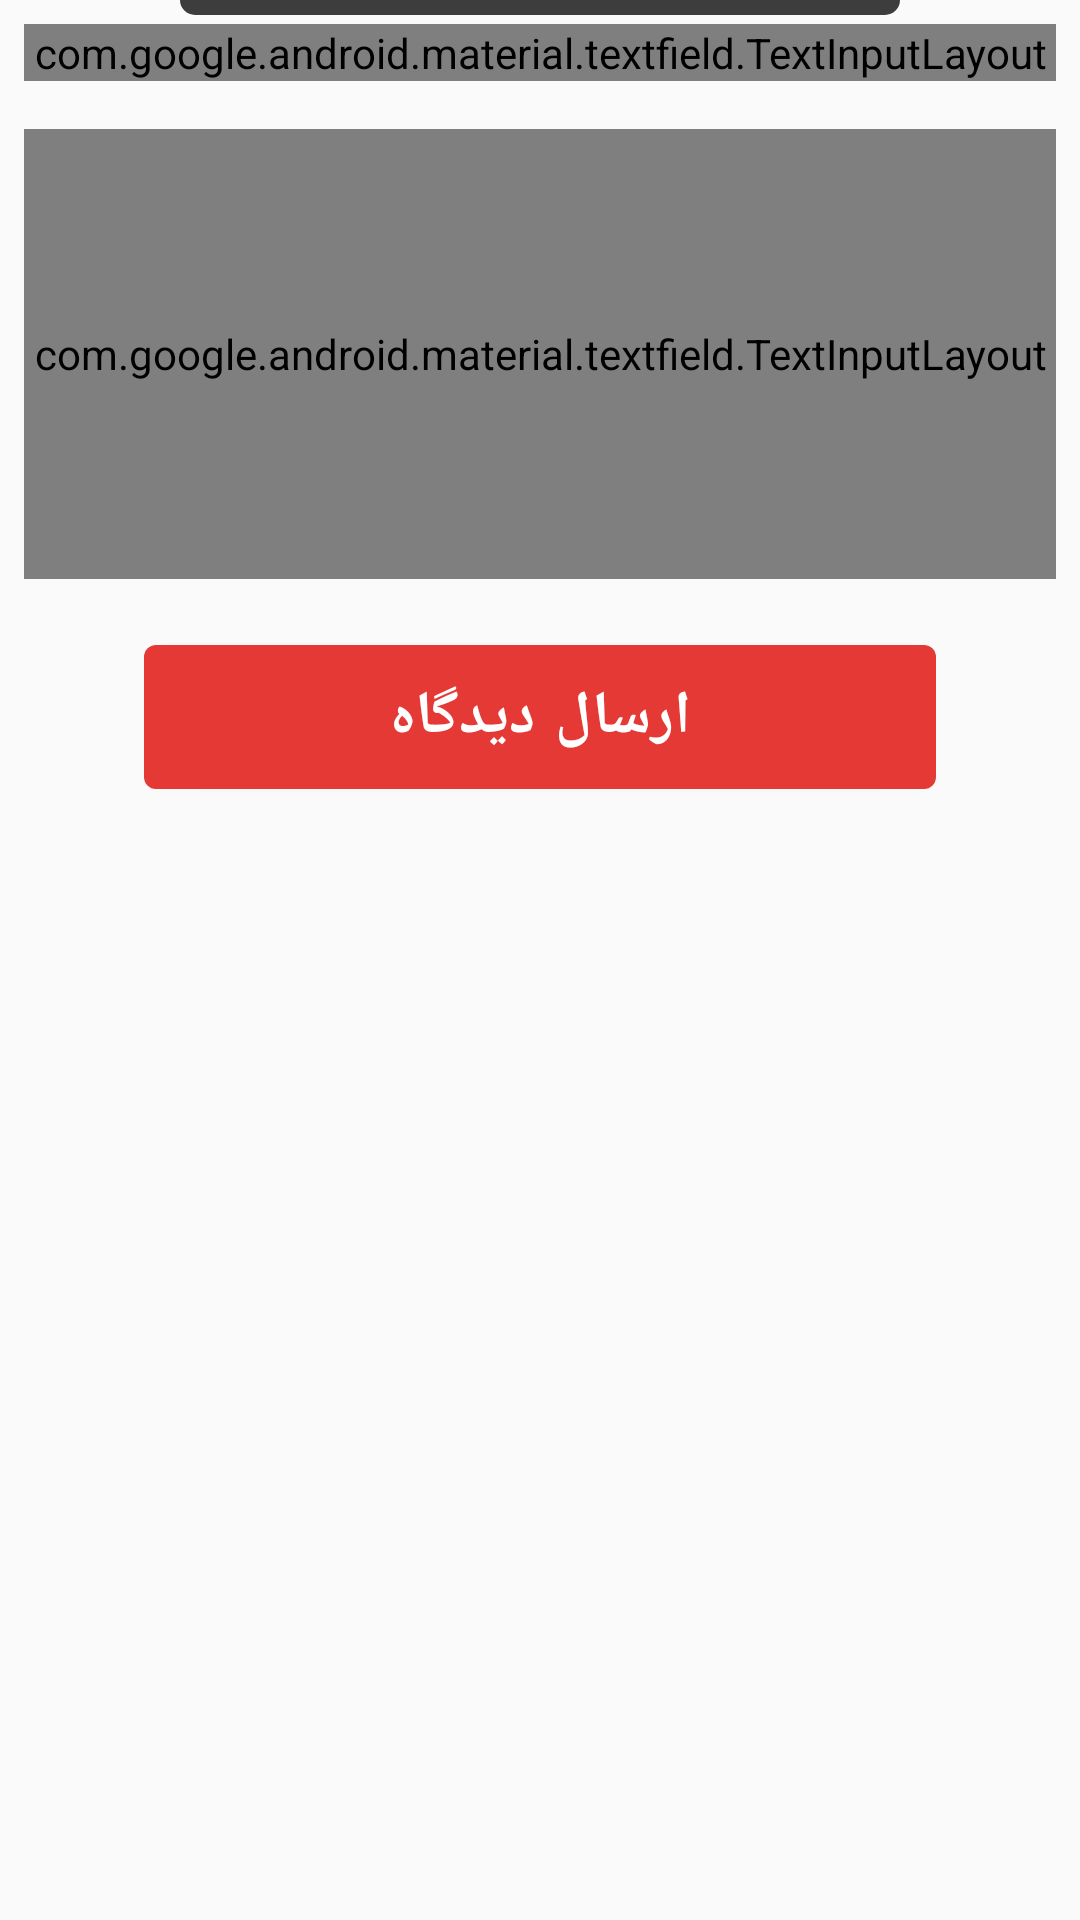

Reconstruct the res/layout file that produces this screen, plus the resources it refers to.
<!-- AndroidManifest.xml: application theme Myapp -->
<!-- res/layout/dialog_product_new_comment.xml -->
<?xml version="1.0" encoding="utf-8"?>
<layout  xmlns:android="http://schemas.android.com/apk/res/android"
    xmlns:app="http://schemas.android.com/apk/res-auto"
    xmlns:tools="http://schemas.android.com/tools">

    <androidx.constraintlayout.widget.ConstraintLayout
        android:background="@color/transparent"
        android:backgroundTint="@color/transparent"
        android:layout_width="match_parent"
        android:layout_height="match_parent"
        android:layoutDirection="rtl">
        <androidx.appcompat.widget.AppCompatImageView
            android:layout_marginEnd="@dimen/dp60"
            android:layout_marginStart="@dimen/dp60"
            android:background="@drawable/bottom_shet_dialog_top_shape"
            android:id="@+id/imageView_bootomshet_dialog"
            android:layout_width="match_parent"
            android:layout_height="5dp"
            app:layout_constraintEnd_toEndOf="parent"
            app:layout_constraintStart_toStartOf="parent"
            app:layout_constraintTop_toTopOf="parent" />
        <androidx.appcompat.widget.Toolbar
            android:backgroundTint="@color/transparent"
            android:background="@color/transparent"
            android:id="@+id/toolbar_newcomment_dialog"
            android:layout_width="match_parent"
            android:layout_height="@dimen/fragmentContainerViewMarginfromtop"
            android:paddingStart="6dp"
            android:paddingEnd="16dp"
            app:contentInsetStartWithNavigation="0dp"
            app:layout_constraintEnd_toEndOf="parent"
            app:layout_constraintStart_toStartOf="parent"
            app:layout_constraintTop_toTopOf="parent"
            app:navigationIcon="@drawable/ic_close_black_24dp" />


        <RelativeLayout
            android:backgroundTint="@color/transparent"
            android:background="@color/transparent"

            android:id="@+id/relativeLayout_newcomment_dialog"
            android:layout_width="match_parent"
            android:layout_height="match_parent"
            app:layout_constraintEnd_toEndOf="parent"
            app:layout_constraintStart_toStartOf="parent"
            app:layout_constraintTop_toBottomOf="@id/toolbar_newcomment_dialog">

            <com.google.android.material.textfield.TextInputLayout
                android:id="@+id/new_comment_titel"
                style="@style/CommentTextInputLayoutStyle"
                android:layout_width="match_parent"
                android:layout_height="wrap_content"
                android:layout_margin="@dimen/dp8"
                app:boxCornerRadiusBottomStart="30dp">

                <com.google.android.material.textfield.TextInputEditText
                    android:layout_width="match_parent"
                    android:layout_height="wrap_content"
                    android:hint="عنوان "
                    android:textColor="#000000"
                    android:textSize="18sp"
                    android:textStyle="bold" />
            </com.google.android.material.textfield.TextInputLayout>

            <com.google.android.material.textfield.TextInputLayout
                android:id="@+id/new_comment_desc"
                style="@style/CommentTextInputLayoutStyle"
                android:layout_width="match_parent"
                android:layout_height="150dp"
                android:layout_below="@id/new_comment_titel"
                android:layout_margin="@dimen/dp8"
                app:boxCornerRadiusBottomStart="30dp">

                <com.google.android.material.textfield.TextInputEditText
                    android:layout_width="match_parent"
                    android:layout_height="match_parent"
                    android:gravity="top"
                    android:hint="متن نظر"
                    android:overScrollMode="always"
                    android:scrollbarStyle="insideInset"
                    android:scrollbars="vertical"
                    android:textColor="#000000"
                    android:textSize="18sp" />

            </com.google.android.material.textfield.TextInputLayout>

            <com.google.android.material.button.MaterialButton
                android:layout_width="match_parent"
                android:layout_height="@dimen/dp60"
                android:layout_below="@id/new_comment_desc"
                android:layout_marginStart="@dimen/dp48"
                android:layout_marginTop="@dimen/dp8"
                android:layout_marginEnd="@dimen/dp48"
                android:text="ارسال دیدگاه"
                android:textColor="@color/white"
                android:textSize="20sp"
                android:textStyle="bold"
                android:theme="@style/sendCommentBtn" />
        </RelativeLayout>

    </androidx.constraintlayout.widget.ConstraintLayout>


</layout>
<!-- resources referenced by this layout -->
<resources>
  <color name="transparent">#00FFFFFF</color>
  <color name="white">#FFFFFFFF</color>
  <dimen name="dp48">48dp</dimen>
  <dimen name="dp60">60dp</dimen>
  <dimen name="dp8">8dp</dimen>
  <dimen name="fragmentContainerViewMarginfromtop">50dp</dimen>
  <!-- drawable bottom_shet_dialog_top_shape (drawable) -->
  <?xml version="1.0" encoding="utf-8"?>
  <shape xmlns:android="http://schemas.android.com/apk/res/android" android:shape="rectangle">
      <corners
          android:bottomRightRadius="26dp"
          android:bottomLeftRadius="26dp">
      </corners>
      <solid
          android:color="#3d3d3d">
      </solid>
  </shape>
  <style name="CommentTextInputLayoutStyle" parent="Widget.MaterialComponents.TextInputLayout.OutlinedBox.Dense">
          <item name="boxStrokeColor">@color/text_input_box_stroke</item>
          <item name="boxStrokeWidth">2dp</item>
          <item name="android:focusableInTouchMode">true</item>
          <item name="hintTextColor">@color/black_alpha</item>
          <item name="hintTextAppearance">@style/TextAppearance.AppCompat.Medium.Inverse</item>
          <item name="android:textColorHint">@color/base_color_black_alpha_130</item>
  
      </style>
  <style name="sendCommentBtn" parent="Theme.MaterialComponents">
          <item name="colorOnPrimary">@color/black_alpha</item>
          <item name="colorPrimary">@color/cgred</item>
          <item name="colorOnSurface">@android:color/holo_orange_light</item>
          <item name="android:textColor">@color/white</item>
  
      </style>
  <style name="Myapp" parent="Theme.AppCompat.Light.NoActionBar">
          <item name="windowActionBar">false</item>
          <item name="windowNoTitle">true</item>
          <item name="colorPrimary">@color/cgred</item>
          <item name="colorPrimaryDark">@color/c2gred</item>
          <item name="drawerArrowStyle">@style/Drawercolor</item>
  
      </style>
  <color name="black_alpha">#AF1E1E1E</color>
  <color name="base_color_black_alpha_130">#874A4A4A</color>
  <color name="cgred">#E53935</color>
  <color name="c2gred">#EF403C</color>
  <style name="Drawercolor" parent="Widget.AppCompat.DrawerArrowToggle">
          <item name="color">@color/white</item>
  
      </style>
</resources>
